Labelled photos from "images", an image-classification folder in sunyongke/woodRecognition. The possible labels are: Cassia siamea, Cinnamomum camphora, Dalbergia bariensis, Dalbergia cochinchinensis, Dalbergia fusca, Dalbergia latifolia, Dalbergia odorifera, Dalbergia oliveri, Diospyros ebenum, Excentrodendron hsienmu, Intsia spp, Mesua ferrea, Pterocarpus erinaceus, Pterocarpus indicus, Pterocarpus macrocarpus, Pterocarpus santalinus, Taiwania flousiana, Tectona grandis, Terminalia myriocarpa, Terminalia tomentosa, Xylia dolabriformis.

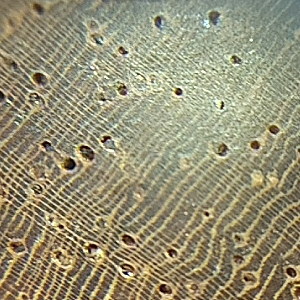
Label: Dalbergia oliveri

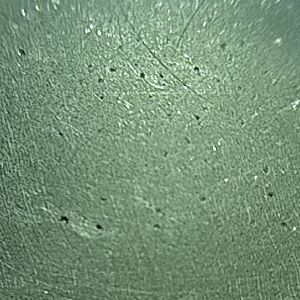
Label: Diospyros ebenum

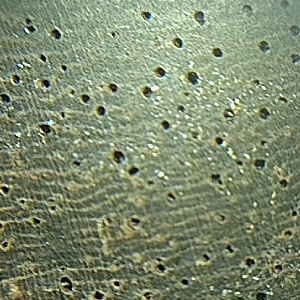
Label: Dalbergia latifolia

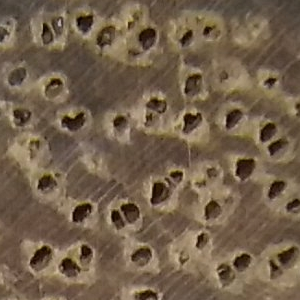
Label: Intsia spp

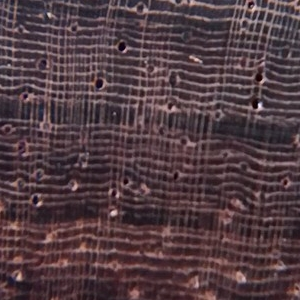
Label: Dalbergia bariensis

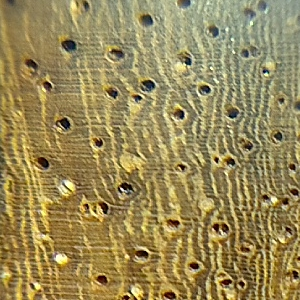
Label: Pterocarpus erinaceus
